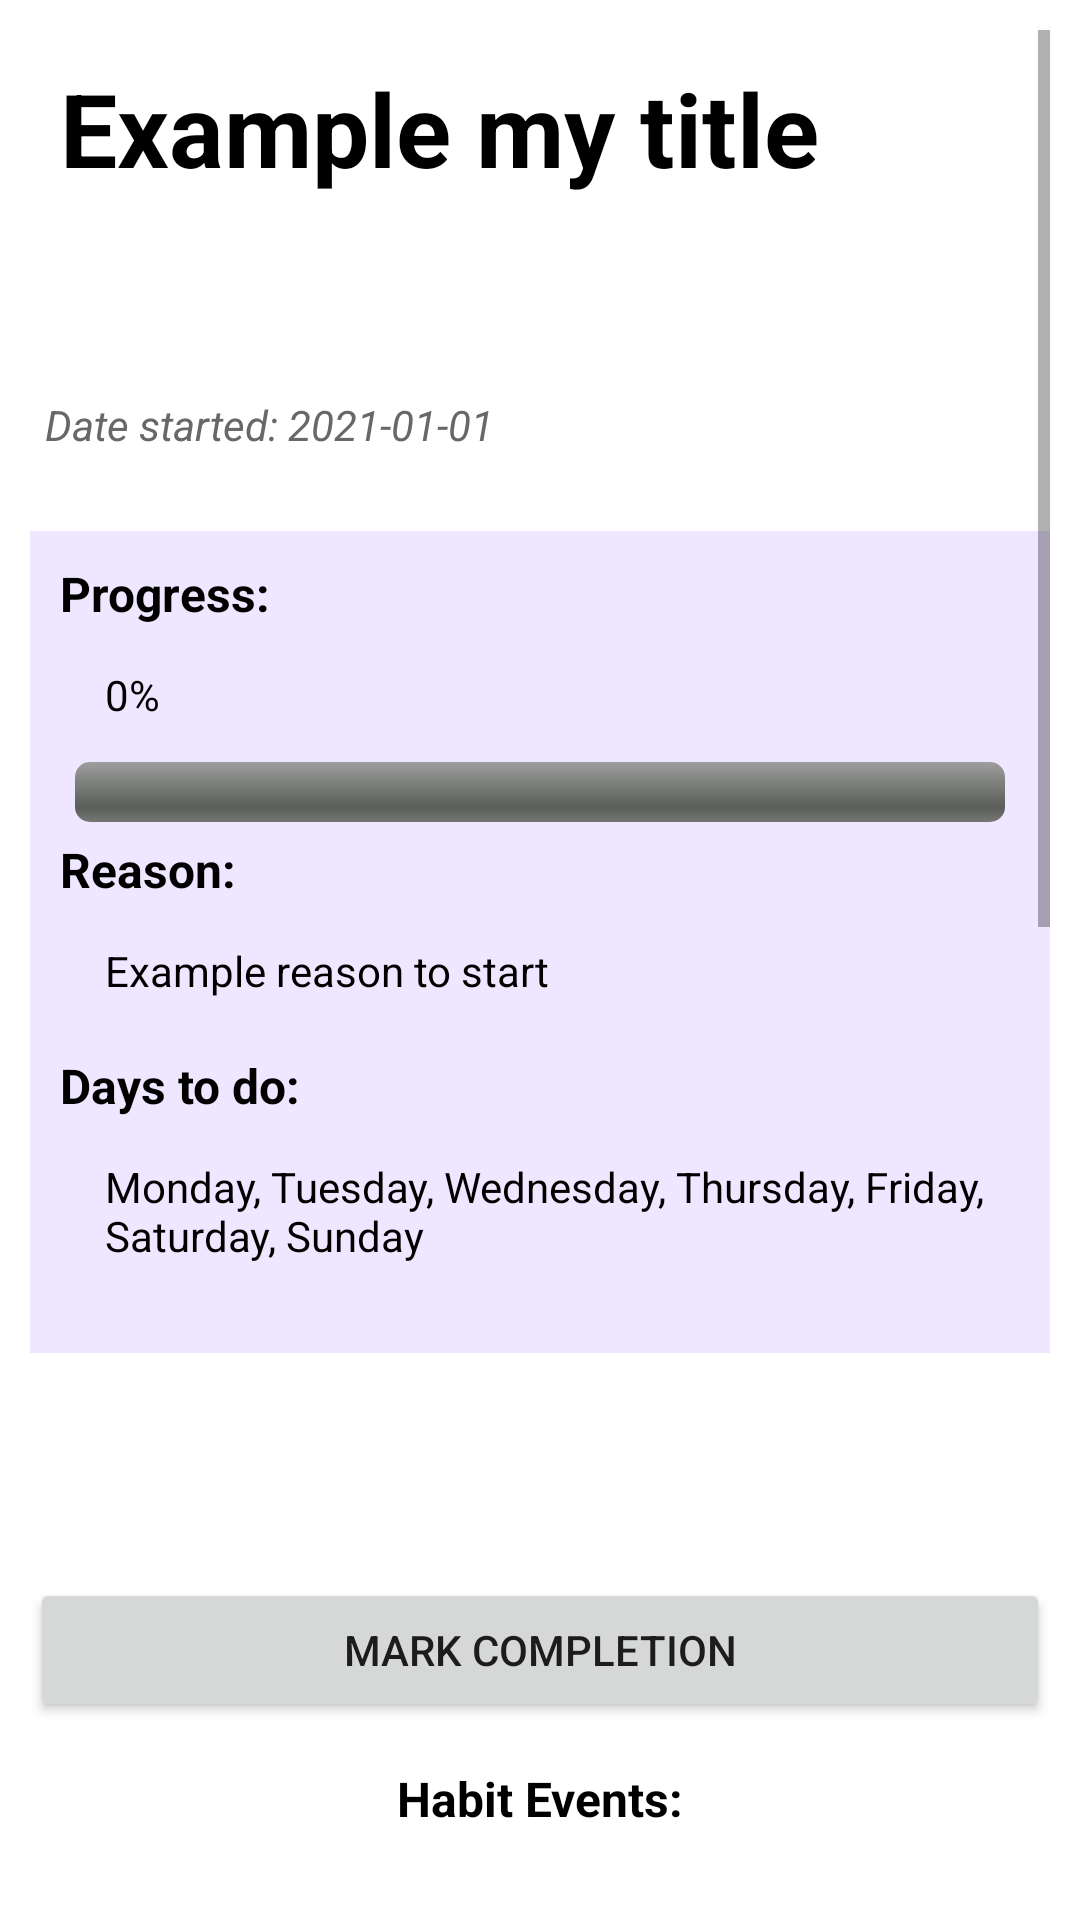

Write the Android layout XML for this screen, with the resource values it uses.
<!-- AndroidManifest.xml: application theme Theme.HabitAssist -->
<!-- res/layout/activity_habit_detail.xml -->
<?xml version="1.0" encoding="utf-8"?>
<androidx.constraintlayout.widget.ConstraintLayout xmlns:android="http://schemas.android.com/apk/res/android"
    xmlns:app="http://schemas.android.com/apk/res-auto"
    xmlns:tools="http://schemas.android.com/tools"
    android:layout_width="match_parent"
    android:layout_height="match_parent"
    tools:context=".HabitDetailActivity">

    <ScrollView
        android:layout_width="match_parent"
        android:layout_height="match_parent"
        android:layout_margin="10dp">

        <LinearLayout
            android:layout_width="match_parent"
            android:layout_height="wrap_content"
            android:orientation="vertical">

            <TextView
                android:id="@+id/habit_detail_title"
                android:layout_width="match_parent"
                android:layout_height="122dp"
                android:height="90dp"
                android:padding="10dp"
                android:text="Example my title"
                android:textColor="#000000"
                android:textSize="34sp"
                android:textStyle="bold" />

            <TextView
                android:id="@+id/habit_detail_date"
                android:layout_width="match_parent"
                android:layout_height="45dp"
                android:height="90dp"
                android:gravity="left"
                android:paddingLeft="5dp"
                android:paddingRight="5dp"
                android:text="Date started: 2021-01-01"
                android:textColor="#686868"
                android:textSize="14sp"
                android:textStyle="italic" />

            <LinearLayout
                android:layout_width="match_parent"
                android:layout_height="match_parent"
                android:background="#EFE6FF"
                android:orientation="vertical"
                android:padding="5dp">

                <TextView
                    android:id="@+id/textView16"
                    android:layout_width="match_parent"
                    android:layout_height="35dp"
                    android:height="90dp"
                    android:padding="5dp"
                    android:text="Progress:"
                    android:textColor="#000000"
                    android:textSize="16sp"
                    android:textStyle="bold" />

                <TextView
                    android:id="@+id/habit_detail_progress"
                    android:layout_width="match_parent"
                    android:layout_height="37dp"
                    android:height="90dp"
                    android:paddingLeft="20dp"
                    android:paddingTop="5dp"
                    android:paddingRight="10dp"
                    android:paddingBottom="5dp"
                    android:text="0%"
                    android:textColor="#000000"
                    android:textSize="14sp"
                    android:textStyle="normal" />

                <ProgressBar
                    android:id="@+id/progress_bar"
                    style="@android:style/Widget.ProgressBar.Horizontal"
                    android:layout_width="match_parent"
                    android:layout_height="wrap_content"
                    android:layout_marginLeft="10dp"
                    android:layout_marginRight="10dp"
                    android:progress="0" />

                <TextView
                    android:id="@+id/textView13"
                    android:layout_width="match_parent"
                    android:layout_height="35dp"
                    android:height="90dp"
                    android:padding="5dp"
                    android:text="Reason:"
                    android:textColor="#000000"
                    android:textSize="16sp"
                    android:textStyle="bold" />

                <TextView
                    android:id="@+id/habit_detail_reason"
                    android:layout_width="match_parent"
                    android:layout_height="37dp"
                    android:height="90dp"
                    android:paddingLeft="20dp"
                    android:paddingTop="5dp"
                    android:paddingRight="10dp"
                    android:paddingBottom="5dp"
                    android:text="Example reason to start"
                    android:textColor="#000000"
                    android:textSize="14sp"
                    android:textStyle="normal" />

                <TextView
                    android:id="@+id/textView15"
                    android:layout_width="match_parent"
                    android:layout_height="35dp"
                    android:height="90dp"
                    android:padding="5dp"
                    android:text="Days to do:"
                    android:textColor="#000000"
                    android:textSize="16sp"
                    android:textStyle="bold" />

                <TextView
                    android:id="@+id/habit_detail_days_to_do"
                    android:layout_width="match_parent"
                    android:layout_height="65dp"
                    android:height="90dp"
                    android:paddingLeft="20dp"
                    android:paddingTop="5dp"
                    android:paddingRight="10dp"
                    android:paddingBottom="5dp"
                    android:text="Monday, Tuesday, Wednesday, Thursday, Friday, Saturday, Sunday"
                    android:textColor="#000000"
                    android:textSize="14sp"
                    android:textStyle="normal" />

            </LinearLayout>

            <LinearLayout
                android:layout_width="match_parent"
                android:layout_height="75dp"
                android:gravity="center_horizontal|center_vertical"
                android:orientation="horizontal">

                <Button
                    android:id="@+id/habit_detail_delete_button"
                    android:layout_width="wrap_content"
                    android:layout_height="wrap_content"
                    android:layout_margin="5dp"
                    android:layout_weight="1"
                    android:backgroundTint="#FF3C3C"
                    android:onClick="DeleteHabit"
                    android:text="Delete"
                    android:visibility="gone" />

                <Button
                    android:id="@+id/habit_detail_edit_button"
                    android:layout_width="wrap_content"
                    android:layout_height="wrap_content"
                    android:layout_margin="5dp"
                    android:layout_weight="1"
                    android:backgroundTint="#4CAF50"
                    android:onClick="EditHabit"
                    android:text="Edit"
                    android:visibility="gone" />

            </LinearLayout>

            <Button
                android:id="@+id/completed_button"
                android:layout_width="match_parent"
                android:layout_height="wrap_content"
                android:layout_weight="1"
                android:onClick="onClickCompleted"
                android:text="Mark Completion" />

            <TextView
                android:id="@+id/textView23"
                android:layout_width="match_parent"
                android:layout_height="51dp"
                android:height="90dp"
                android:gravity="center_horizontal|center_vertical"
                android:padding="5dp"
                android:text="Habit Events:"
                android:textColor="#000000"
                android:textSize="16sp"
                android:textStyle="bold" />

            <ListView
                android:id="@+id/habit_events_listview"
                android:layout_width="match_parent"
                android:layout_height="671dp" />

        </LinearLayout>
    </ScrollView>
</androidx.constraintlayout.widget.ConstraintLayout>
<!-- resources referenced by this layout -->
<resources>
  <style name="Theme.HabitAssist" parent="Theme.MaterialComponents.DayNight.DarkActionBar">
          
          <item name="colorPrimary">@color/purple_500</item>
          <item name="colorPrimaryVariant">@color/purple_700</item>
          <item name="colorOnPrimary">@color/white</item>
          
          <item name="colorSecondary">@color/teal_200</item>
          <item name="colorSecondaryVariant">@color/teal_700</item>
          <item name="colorOnSecondary">@color/black</item>
          
          <item name="android:statusBarColor" tools:targetApi="l">?attr/colorPrimaryVariant</item>
          
      </style>
  <!-- not gathered from this repository: default colours our renderer supplied (Android Studio template values) -->
  <color name="purple_500">#FF6200EE</color>
  <color name="purple_700">#FF3700B3</color>
  <color name="teal_200">#FF03DAC5</color>
  <color name="teal_700">#FF018786</color>
  <color name="black">#FF000000</color>
  <color name="white">#FFFFFFFF</color>
</resources>
